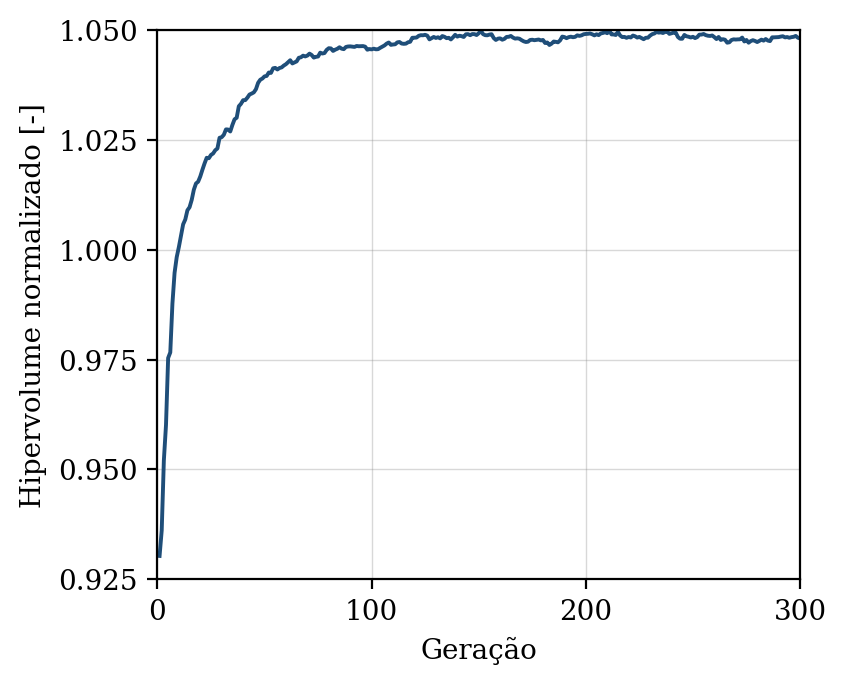

The data file committed next to this chart (first rows):
geracao, hipervolume, n_solucoes, n_avaliacoes
1, 0.9303, 12, 50
2, 0.9361, 15, 100
3, 0.9521, 18, 150
4, 0.9601, 24, 200
5, 0.9754, 30, 250
6, 0.9766, 40, 300
7, 0.9877, 46, 350
8, 0.9947, 50, 400
9, 0.9983, 50, 450
10, 1.001, 50, 500
11, 1.003, 50, 550
12, 1.006, 50, 600
13, 1.007, 50, 650
14, 1.009, 50, 700
15, 1.01, 50, 750
16, 1.011, 50, 800
17, 1.014, 50, 850
18, 1.015, 50, 900
19, 1.015, 50, 950
20, 1.017, 50, 1000
21, 1.018, 50, 1050
22, 1.02, 50, 1100
23, 1.021, 50, 1150
24, 1.021, 50, 1200
25, 1.022, 50, 1250
26, 1.022, 50, 1300
27, 1.023, 50, 1350
28, 1.023, 50, 1400
29, 1.025, 50, 1450
30, 1.026, 50, 1500
31, 1.026, 50, 1550
32, 1.027, 50, 1600
33, 1.027, 50, 1650
34, 1.027, 50, 1700
35, 1.028, 50, 1750
36, 1.03, 50, 1800
37, 1.03, 50, 1850
38, 1.033, 50, 1900
39, 1.033, 50, 1950
40, 1.034, 50, 2000
41, 1.034, 50, 2050
42, 1.035, 50, 2100
43, 1.035, 50, 2150
44, 1.036, 50, 2200
45, 1.036, 50, 2250
46, 1.037, 50, 2300
47, 1.038, 50, 2350
48, 1.039, 50, 2400
49, 1.039, 50, 2450
50, 1.039, 50, 2500
51, 1.04, 50, 2550
52, 1.04, 50, 2600
53, 1.04, 50, 2650
54, 1.041, 50, 2700
55, 1.041, 50, 2750
56, 1.041, 50, 2800
57, 1.041, 50, 2850
58, 1.041, 50, 2900
59, 1.042, 50, 2950
60, 1.042, 50, 3000
... 240 more rows
